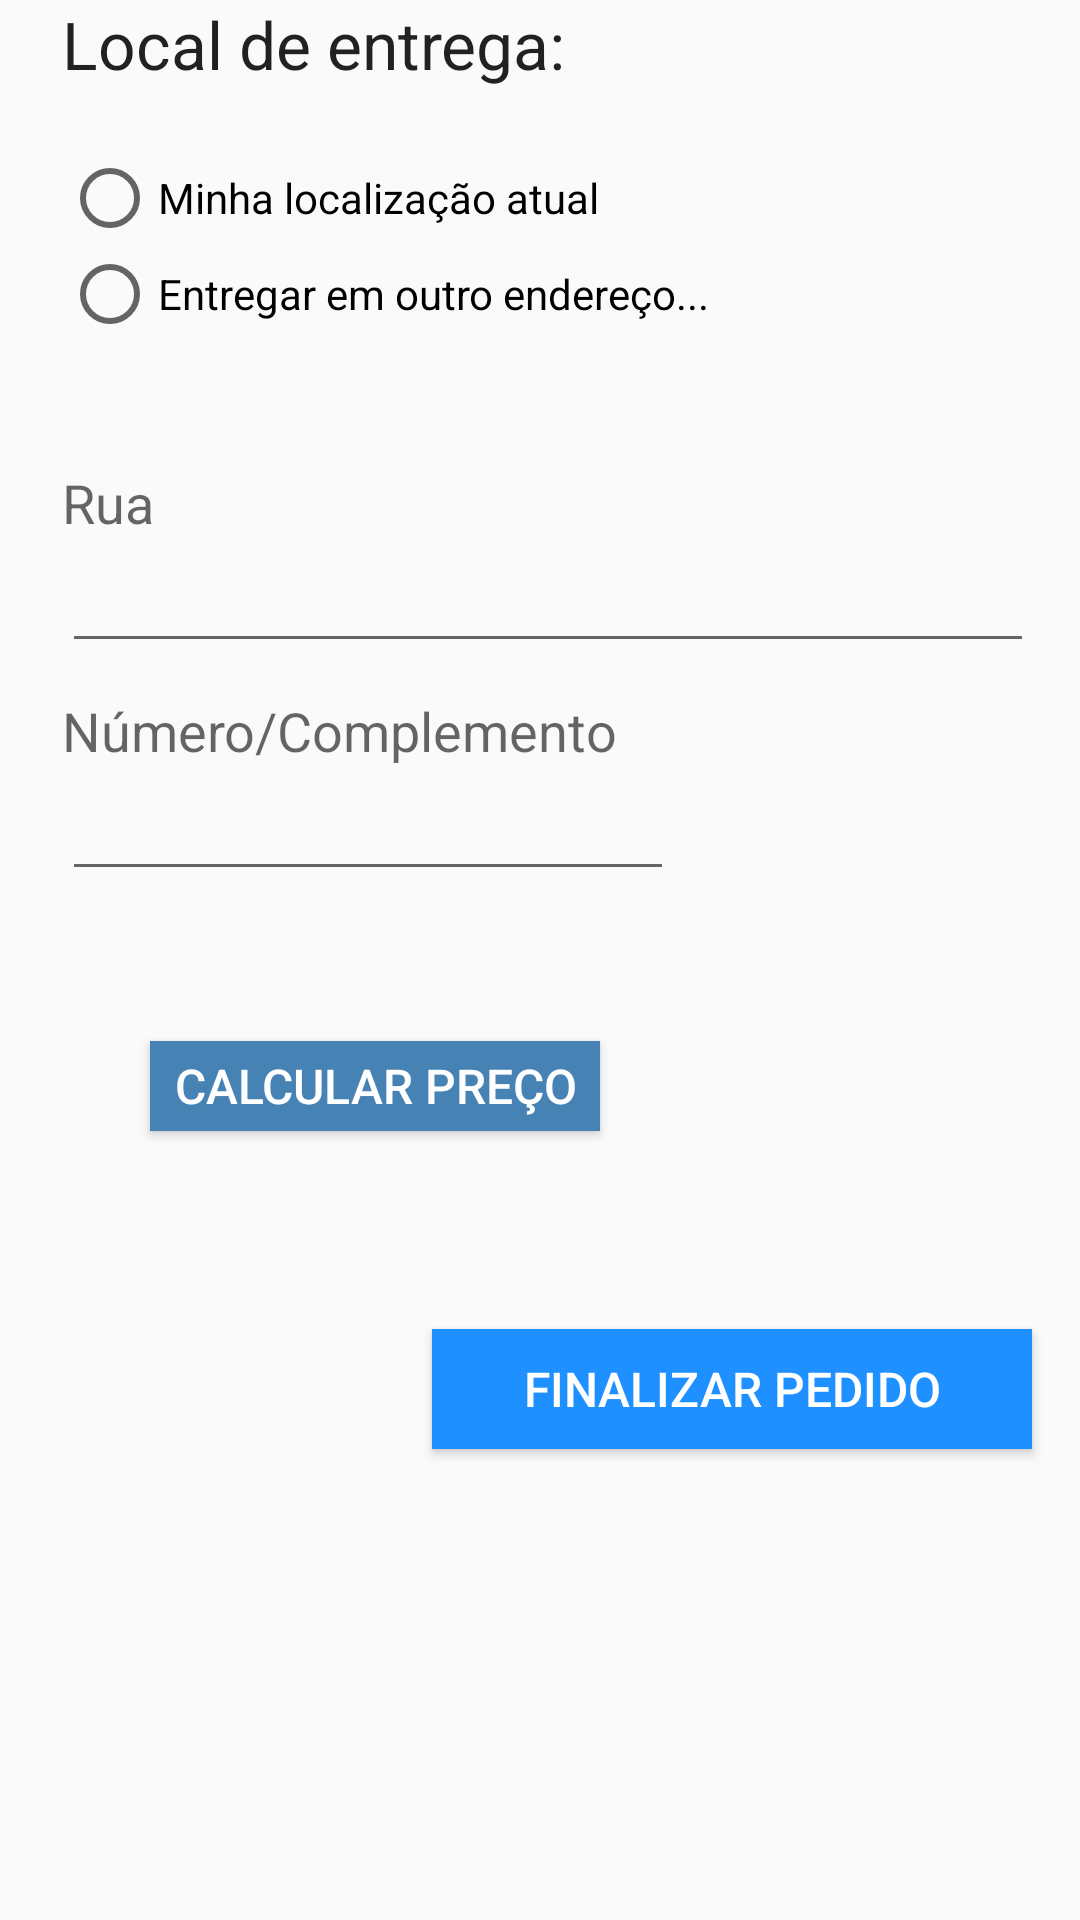

This screen was rendered from an Android layout file. Write that file and the resources it references.
<!-- AndroidManifest.xml: application theme AppTheme -->
<!-- res/layout/activity_carrinho.xml -->
<?xml version="1.0" encoding="utf-8"?>
<android.support.v7.widget.LinearLayoutCompat xmlns:android="http://schemas.android.com/apk/res/android"
    android:orientation="vertical" android:layout_width="match_parent"
    android:layout_height="match_parent"
    android:weightSum="1">

    <TextView
        android:layout_marginLeft="10pt"
        android:layout_width="wrap_content"
        android:layout_height="wrap_content"
        android:textAppearance="?android:attr/textAppearanceLarge"
        android:text="Local de entrega:"
        android:id="@+id/textView" />

    <RadioGroup
        android:layout_marginLeft="10pt"
        android:layout_marginTop="10pt"
        android:layout_width="wrap_content"
        android:layout_height="wrap_content"
        android:id="@+id/radioLocalEntrega">

        <RadioButton
            android:layout_width="wrap_content"
            android:layout_height="wrap_content"
            android:text="Minha localização atual"
            android:id="@+id/radioLocalAtual" />

        <RadioButton
            android:layout_width="wrap_content"
            android:layout_height="wrap_content"
            android:text="Entregar em outro endereço..."
            android:id="@+id/radioEndereco" />

    </RadioGroup>

    <TextView
        android:layout_marginTop="20pt"
        android:layout_marginLeft="10pt"
        android:layout_width="wrap_content"
        android:layout_height="wrap_content"
        android:textAppearance="?android:attr/textAppearanceMedium"
        android:text="Rua"
        android:id="@+id/labelEndereco" />

    <EditText
        android:layout_marginLeft="10pt"
        android:layout_width="324dp"
        android:layout_height="wrap_content"
        android:id="@+id/campoTextoEnd"
        android:inputType="text"/>

    <TextView
        android:layout_marginTop="5pt"
        android:layout_marginLeft="10pt"
        android:layout_width="wrap_content"
        android:layout_height="wrap_content"
        android:textAppearance="?android:attr/textAppearanceMedium"
        android:text="Número/Complemento"
        android:id="@+id/labelNumero" />

    <EditText
        android:layout_marginLeft="10pt"
        android:layout_width="204dp"
        android:layout_height="wrap_content"
        android:id="@+id/campoTextoNumero"
        android:inputType="date"/>

    <android.support.v7.widget.AppCompatButton
        android:id="@+id/calcula"
        android:layout_width="150dp"
        android:layout_height="30dp"
        android:layout_margin="50dp"
        android:layout_gravity="bottom|left"
        android:text="CALCULAR PREÇO"
        android:background="@color/primary_darker"
        android:textColor="@color/white"
        android:textSize="16dp"/>

    <android.support.v7.widget.AppCompatButton
        android:id="@+id/finalizaCompra"
        android:layout_width="200dp"
        android:layout_height="40dp"
        android:layout_margin="16dp"
        android:text="FINALIZAR PEDIDO"
        android:layout_gravity="bottom|end"
        android:background="@color/primary"
        android:textColor="@color/white"
        android:textSize="16dp"/>
</android.support.v7.widget.LinearLayoutCompat>
<!-- resources referenced by this layout -->
<resources>
  <color name="primary">#1E90FF</color>E43F3F
  <color name="primary_darker">#4682B4</color>
  <color name="white">#FFFFFF</color>
  <style name="AppTheme" parent="Theme.AppCompat.Light.NoActionBar">
          
      </style>
</resources>
